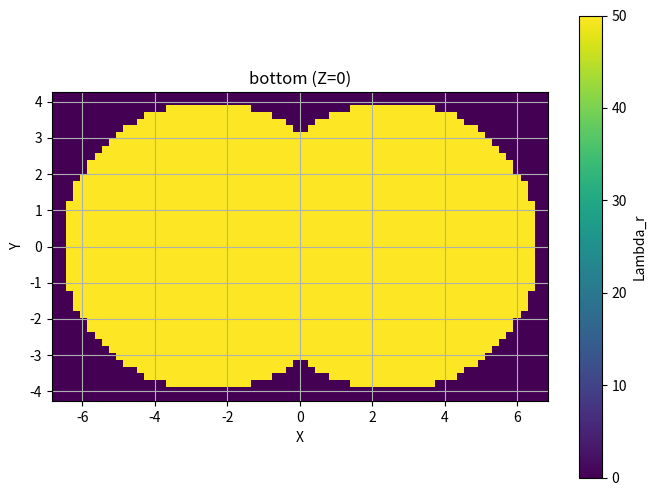
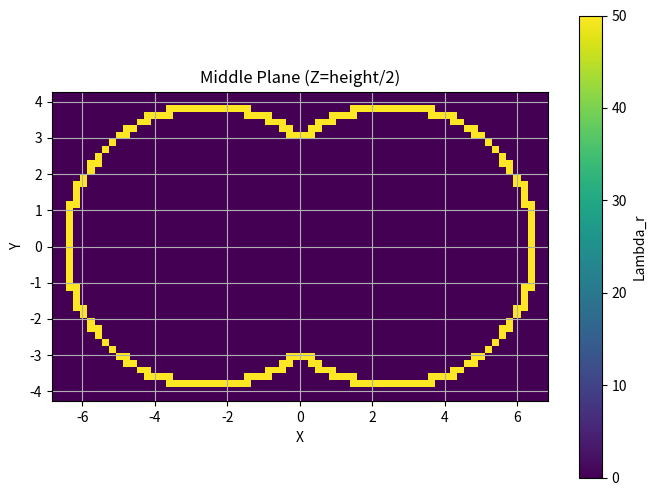
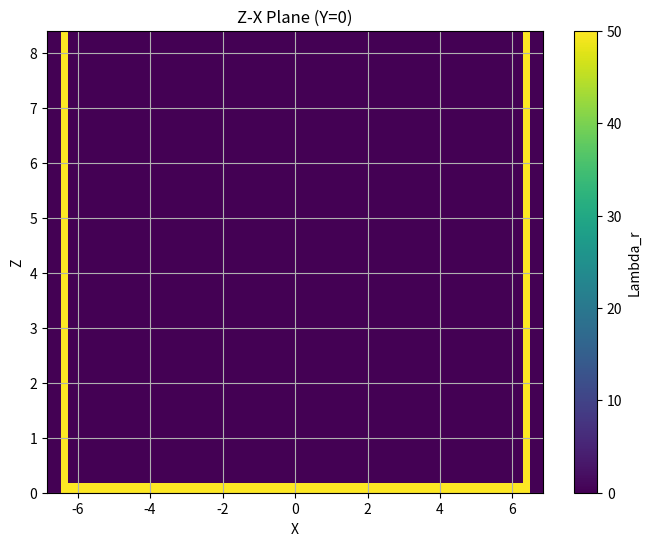

Generate these figures, in order, with matplotlib:
import numpy as np
import matplotlib.pyplot as plt
from scipy.signal import convolve2d

f = 0.28
Rg = 1
wall = 0.2 * Rg
L0 = 4.2 * Rg
cd = 1.939 * L0
diameter_box = cd + 2 * wall
ccd = 1.224 * L0
length_box = 3.163 * L0 + 2 * wall
height = 2 * L0
x_points = 70
y_points = 45
z_points = 46
x = np.linspace(-length_box / 2, length_box / 2, x_points)
y = np.linspace(-diameter_box / 2, diameter_box / 2, y_points)
z = np.linspace(0, height, z_points)
X, Y, Z = np.meshgrid(x, y, z, indexing="ij")
radius = cd / 2
center1_x = -ccd / 2
center2_x = ccd / 2
mask_left_circle = ((X - center1_x) ** 2 + Y ** 2 <= radius ** 2)
mask_right_circle = ((X - center2_x) ** 2 + Y ** 2 <= radius ** 2)
mask = mask_left_circle | mask_right_circle
phi_s_wall = 0.1
phi_s_bottom = 0.1
Lambda_r = np.zeros_like(X)
bottom_condition = mask & (Z == 0)
Lambda_r[bottom_condition] = 50
distance_to_left_circle = np.sqrt((X - center1_x) ** 2 + Y ** 2)
distance_to_right_circle = np.sqrt((X - center2_x) ** 2 + Y ** 2)
side_wall_left_circle = (mask_left_circle & (np.abs(distance_to_left_circle - radius) <= (radius / x_points * 4)) & ~mask_right_circle)
side_wall_right_circle = (mask_right_circle & (np.abs(distance_to_right_circle - radius) <= (radius / x_points * 4)) & ~mask_left_circle)
side_wall_condition_x0 = (
    (np.abs(distance_to_left_circle - radius) <= (radius / x_points * 4))
    | (np.abs(distance_to_right_circle - radius) <= (radius / x_points * 4))
) & (X == 0)
side_wall_condition = side_wall_left_circle | side_wall_right_circle | side_wall_condition_x0
Lambda_r[side_wall_condition] = 50

bottom_plane_index = np.isclose(z, 0, atol=1e-5).nonzero()[0][0]
Lambda_r_bottom = Lambda_r[:, :, bottom_plane_index]
plt.figure(figsize=(8, 6))
plt.imshow(
    Lambda_r_bottom.T,
    extent=[x.min(), x.max(), y.min(), y.max()],
    origin="lower",
    cmap="viridis",
    aspect="equal",
)
plt.colorbar(label="Lambda_r")
plt.title("bottom (Z=0)")
plt.xlabel("X")
plt.ylabel("Y")
plt.grid()
plt.show()

middle_plane_index = np.isclose(z, height / 2, atol=0.2).nonzero()[0][0]
Lambda_r_middle = Lambda_r[:, :, middle_plane_index]
plt.figure(figsize=(8, 6))
plt.imshow(
    Lambda_r_middle.T,
    extent=[x.min(), x.max(), y.min(), y.max()],
    origin="lower",
    cmap="viridis",
    aspect="equal",
)
plt.colorbar(label="Lambda_r")
plt.title("Middle Plane (Z=height/2)")
plt.xlabel("X")
plt.ylabel("Y")
plt.grid()
plt.show()

y_zero_plane_index = np.isclose(y, 0, atol=0.2).nonzero()[0][0]
Lambda_r_y_zero = Lambda_r[:, y_zero_plane_index, :]
plt.figure(figsize=(8, 6))
plt.imshow(
    Lambda_r_y_zero.T,
    extent=[x.min(), x.max(), z.min(), z.max()],
    origin="lower",
    cmap="viridis",
    aspect="auto",
)
plt.colorbar(label="Lambda_r")
plt.title("Z-X Plane (Y=0)")
plt.xlabel("X")
plt.ylabel("Z")
plt.grid()
plt.show()
